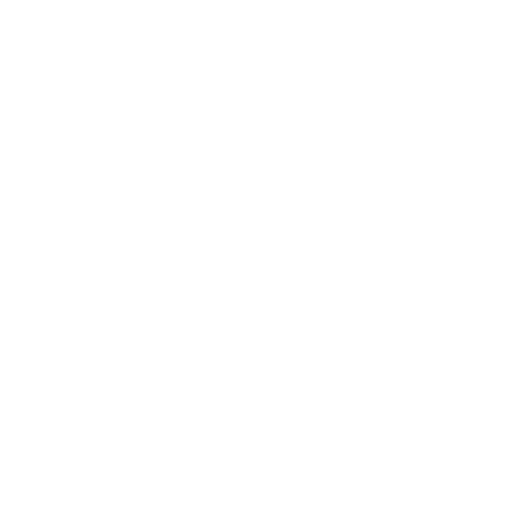
t = 0.00 s
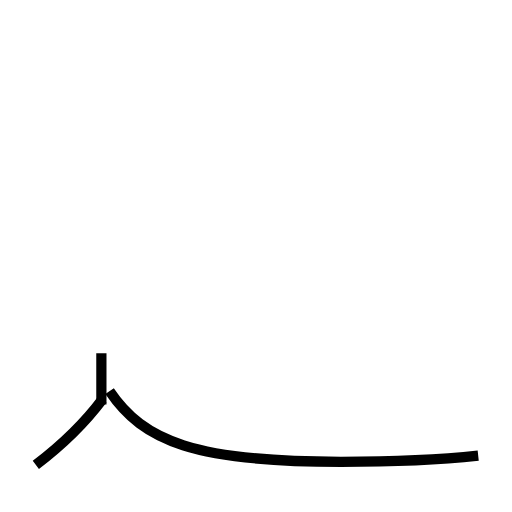
t = 1.57 s
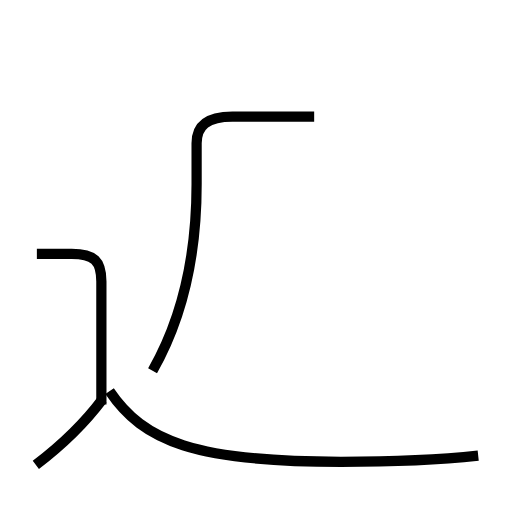
t = 3.10 s
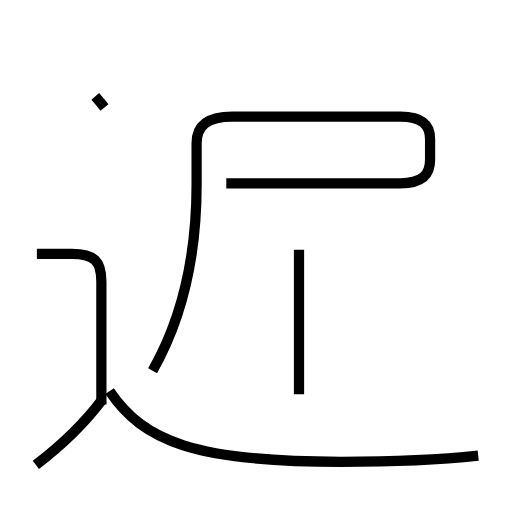
t = 4.64 s
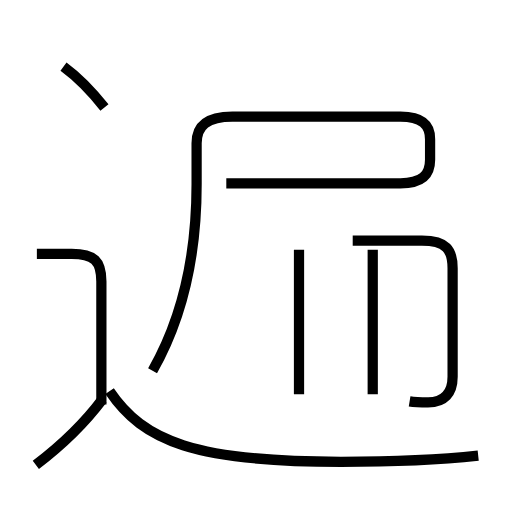
t = 6.02 s
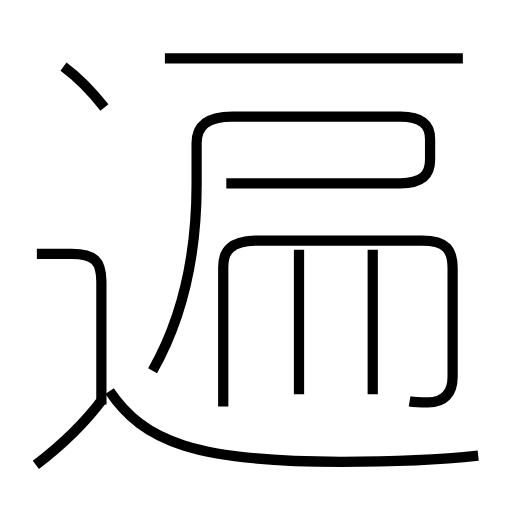
t = 7.73 s

The animated SVG that drew these frames (rendered in a browser with its animation timeline set to each time). Animation: 9 SMIL elements (animate=9); one cycle of 7.73 s.

<?xml version='1.0' encoding='utf-8'?>
<svg viewBox="0.0 -6.0 50.0 50.0" version="1.1" xmlns="http://www.w3.org/2000/svg"><rect x="-1000" y="-1000" width="2000" height="2000" stroke="white" fill="white" /><g style="fill:none;stroke:#000000;stroke-width:1"><path d="M 46.7 0.5 C 43.0 0.9 38.6 1.1 33.3 1.1 C 19.1 1.1 14.0 -0.9 10.7 -5.8 " transform="translate(0.0 38.0)" stroke-dasharray="38.07891592780965" stroke-dashoffset="38.07891592780965"><animate attributeName="stroke-dashoffset" from="38.07891592780965" to="0" dur="1.1423674778342896s" begin="0s; anim_end.end" fill="freeze" id="anim0" /></path><path d="M 3.5 1.4 C 6.0 -0.5 8.2 -2.6 10.0 -5.0 " transform="translate(0.0 38.0)" stroke-dasharray="9.151483067607067" stroke-dashoffset="9.151483067607067"><animate attributeName="stroke-dashoffset" from="9.151483067607067" to="0" dur="0.274544492028212s" begin="anim0.end" fill="freeze" id="anim1" /></path><path d="M 9.9 -4.5 L 9.9 -16.5 C 9.9 -18.5 9.2 -19.2 7.0 -19.2 L 3.6 -19.2 " transform="translate(0.0 38.0)" stroke-dasharray="20.06070835319874" stroke-dashoffset="20.06070835319874"><animate attributeName="stroke-dashoffset" from="20.06070835319874" to="0" dur="0.6018212505959623s" begin="anim1.end" fill="freeze" id="anim2" /></path><path d="M 14.9 -7.8 C 17.8 -12.9 19.2 -19.2 19.2 -26.0 L 19.2 -30.0 C 19.2 -31.7 20.2 -32.6 22.7 -32.6 L 39.1 -32.6 C 41.2 -32.6 42.0 -31.8 42.0 -30.4 L 42.0 -28.4 C 42.0 -26.9 41.2 -26.1 39.1 -26.1 L 22.1 -26.1 " transform="translate(0.0 38.0)" stroke-dasharray="71.73663883053584" stroke-dashoffset="71.73663883053584"><animate attributeName="stroke-dashoffset" from="71.73663883053584" to="0" dur="2.1520991649160752s" begin="anim2.end" fill="freeze" id="anim3" /></path><path d="M 29.2 -5.5 L 29.2 -19.6 " transform="translate(0.0 38.0)" stroke-dasharray="14.100000000000001" stroke-dashoffset="14.100000000000001"><animate attributeName="stroke-dashoffset" from="14.100000000000001" to="0" dur="0.42300000000000004s" begin="anim3.end" fill="freeze" id="anim4" /></path><path d="M 10.2 -33.5 C 9.1 -34.9 7.7 -36.4 6.2 -37.5 " transform="translate(0.0 38.0)" stroke-dasharray="5.67351070914768" stroke-dashoffset="5.67351070914768"><animate attributeName="stroke-dashoffset" from="5.67351070914768" to="0" dur="0.17020532127443042s" begin="anim4.end" fill="freeze" id="anim5" /></path><path d="M 36.4 -5.5 L 36.4 -19.6 " transform="translate(0.0 38.0)" stroke-dasharray="14.100000000000001" stroke-dashoffset="14.100000000000001"><animate attributeName="stroke-dashoffset" from="14.100000000000001" to="0" dur="0.42300000000000004s" begin="anim5.end" fill="freeze" id="anim6" /></path><path d="M 40.0 -4.8 C 40.6 -4.7 41.2 -4.7 41.8 -4.7 C 43.4 -4.7 44.2 -5.6 44.2 -7.2 L 44.2 -17.8 C 44.2 -19.6 43.6 -20.5 41.2 -20.5 L 24.9 -20.5 C 22.6 -20.4 21.8 -19.6 21.8 -17.9 L 21.8 -4.3 " transform="translate(0.0 38.0)" stroke-dasharray="55.63614570080114" stroke-dashoffset="55.63614570080114"><animate attributeName="stroke-dashoffset" from="55.63614570080114" to="0" dur="1.669084371024034s" begin="anim6.end" fill="freeze" id="anim7" /></path><path d="M 45.2 -38.3 L 16.1 -38.3" transform="translate(0.0 38.0)" stroke-dasharray="29.1" stroke-dashoffset="29.1"><animate attributeName="stroke-dashoffset" from="29.1" to="0" dur="0.873s" begin="anim7.end" fill="freeze" id="anim_end" /></path></g></svg>
